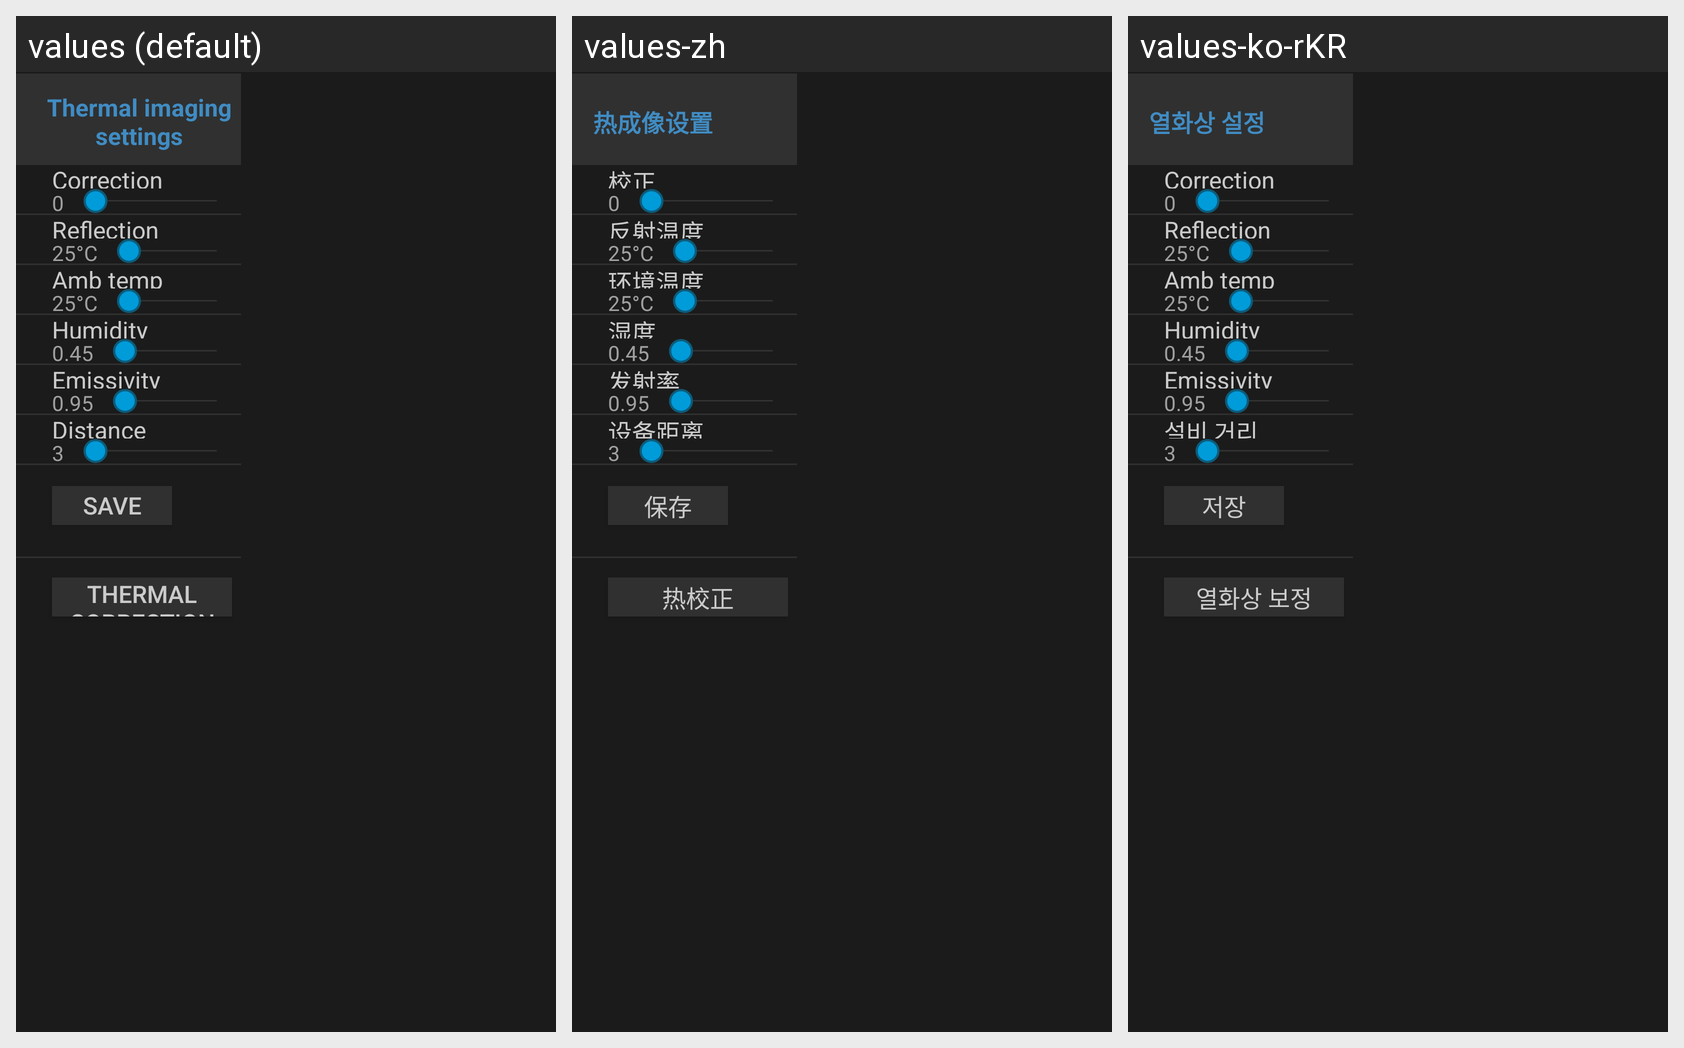

For this localized Android screen grid, give each drawn string resource with its value in every locale shown.
Android screen res/layout/new_settings.xml rendered under 3 locales, left to right: values (default), values-zh, values-ko-rKR. Device: Nexus 5 (rendered at 1080×1920; each locale shown at half size, 540×960, under a caption strip naming it); theme Theme.AppCompat.Light.NoActionBar.FullScreen.
Strings drawn on this screen, with the default value and each locale's value (text and hints the layout hard-codes, and strings that could not be matched under every locale, appear in the picture but are not listed):

Thermal_imaging_settings
  values: Thermal imaging settings
  values-zh: 热成像设置
  values-ko-rKR: 열화상 설정

Correction
  values: Correction
  values-zh: 校正
  values-ko-rKR: Correction

Reflection
  values: Reflection
  values-zh: 反射温度
  values-ko-rKR: Reflection

Amb_temp
  values: Amb temp
  values-zh: 环境温度
  values-ko-rKR: Amb temp

Humidity
  values: Humidity
  values-zh: 湿度
  values-ko-rKR: Humidity

title_emissivity
  values: Emissivity
  values-zh: 发射率
  values-ko-rKR: Emissivity

Distance
  values: Distance
  values-zh: 设备距离
  values-ko-rKR: 설비 거리

Save
  values: Save
  values-zh: 保存
  values-ko-rKR: 저장

Thermal_correction
  values: Thermal correction
  values-zh: 热校正
  values-ko-rKR: 열화상 보정
